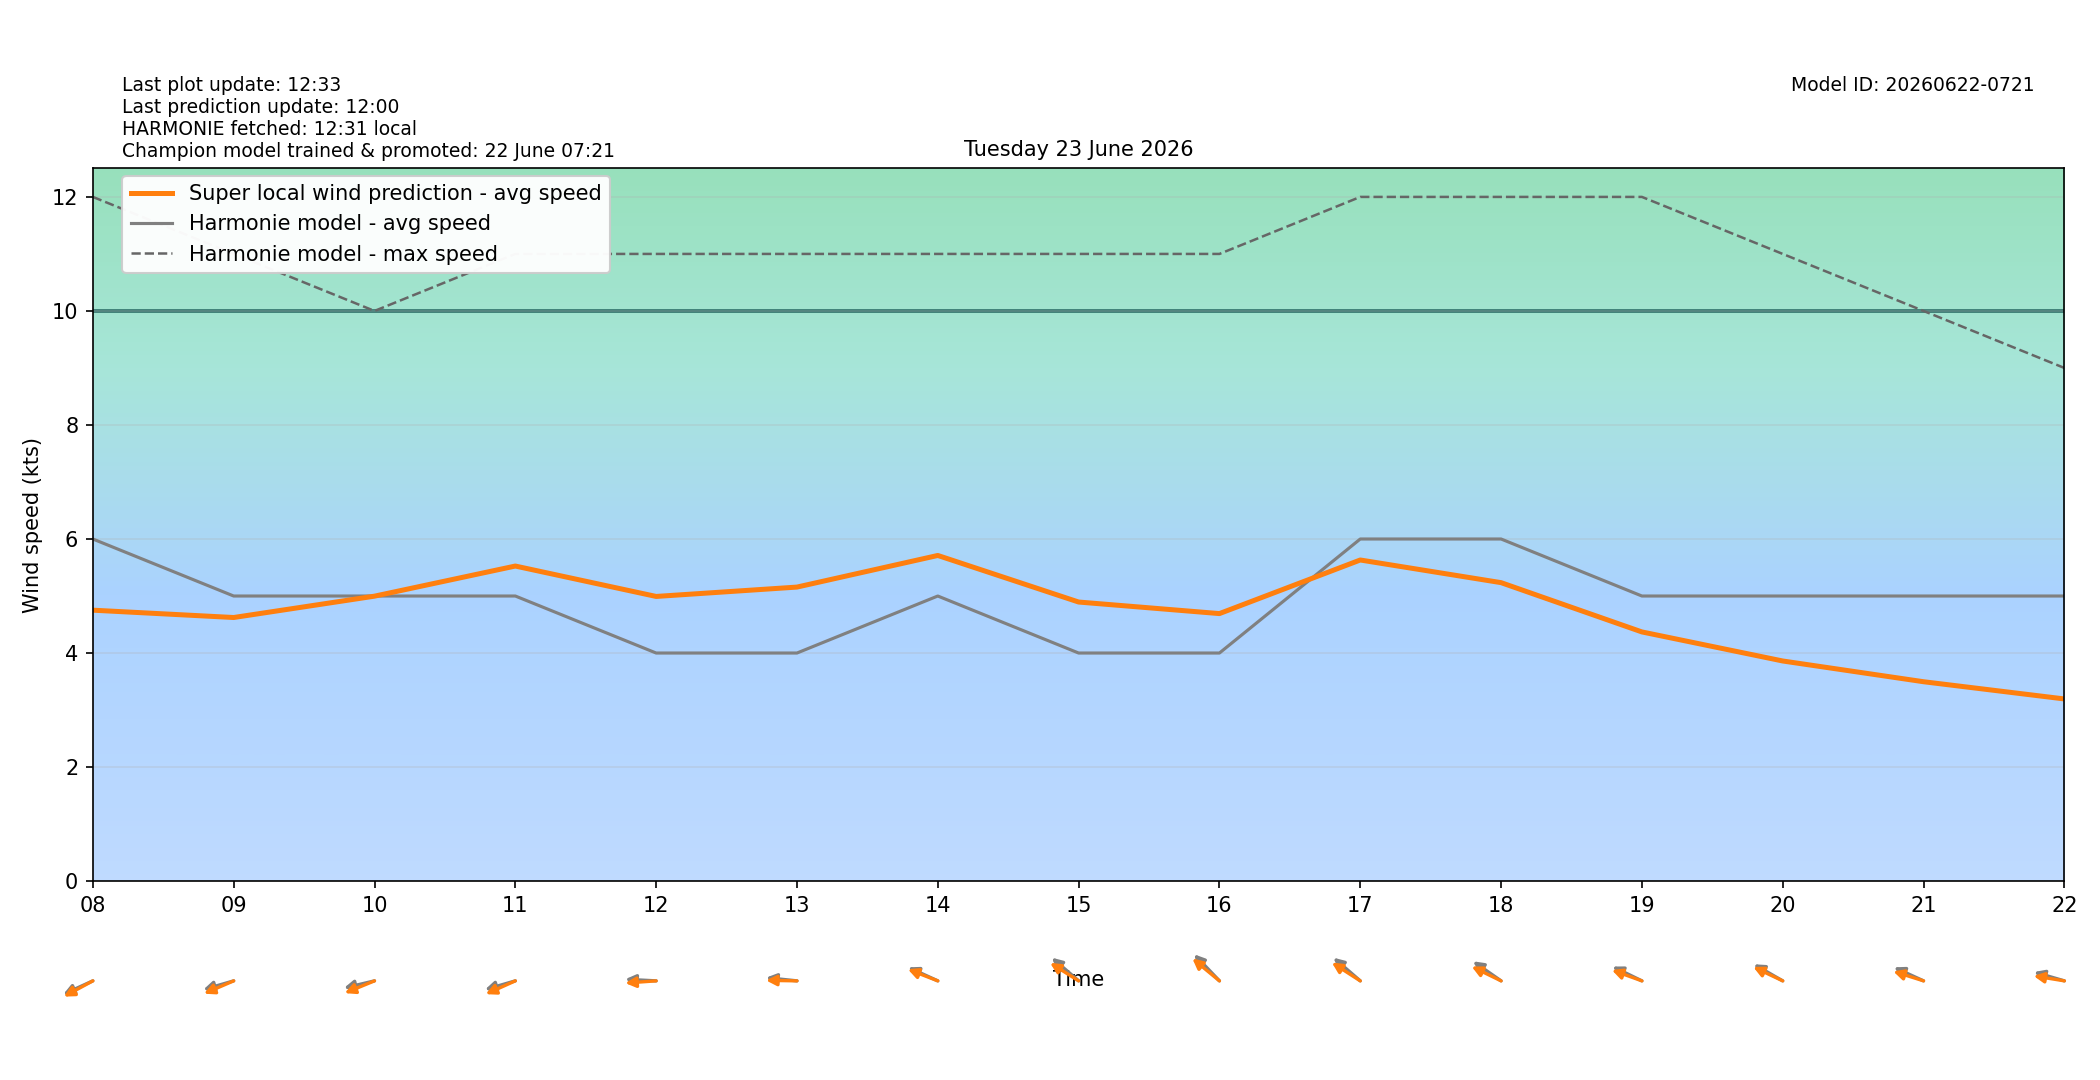

Source data for this figure (header and first rows):
target_time_utc, target_time_local, hour_utc, hour_local, forecast_wind_speed, forecast_wind_min, forecast_wind_max, lstm_pred_wind_speed, delta_speed_lstm_minus_forecast, forecast_wind_dir_deg, lstm_pred_wind_dir_deg, delta_dir_lstm_minus_forecast
2026-06-22T22:00:00Z, 2026-06-23T00:00:00+0200, 22, 00, 9.0, 9.0, 17.0, 6.009, -2.991, 61.0, 66.98, 5.977
2026-06-22T23:00:00Z, 2026-06-23T01:00:00+0200, 23, 01, 9.0, 9.0, 17.0, 5.814, -3.186, 65.0, 67.58, 2.58
2026-06-23T00:00:00Z, 2026-06-23T02:00:00+0200, 00, 02, 9.0, 9.0, 17.0, 5.844, -3.156, 63.0, 65.43, 2.431
2026-06-23T01:00:00Z, 2026-06-23T03:00:00+0200, 01, 03, 8.0, 8.0, 16.0, 5.018, -2.982, 71.0, 73.59, 2.585
2026-06-23T02:00:00Z, 2026-06-23T04:00:00+0200, 02, 04, 8.0, 8.0, 15.0, 4.781, -3.219, 75.0, 76.85, 1.854
2026-06-23T03:00:00Z, 2026-06-23T05:00:00+0200, 03, 05, 7.0, 7.0, 15.0, 4.258, -2.742, 83.0, 81.24, -1.758
2026-06-23T04:00:00Z, 2026-06-23T06:00:00+0200, 04, 06, 6.0, 6.0, 13.0, 4.251, -1.749, 61.0, 58.25, -2.746
2026-06-23T05:00:00Z, 2026-06-23T07:00:00+0200, 05, 07, 6.0, 6.0, 12.0, 4.513, -1.487, 61.0, 59.38, -1.625
2026-06-23T06:00:00Z, 2026-06-23T08:00:00+0200, 06, 08, 6.0, 6.0, 12.0, 4.752, -1.248, 73.0, 70.07, -2.926
2026-06-23T07:00:00Z, 2026-06-23T09:00:00+0200, 07, 09, 5.0, 5.0, 11.0, 4.623, -0.377, 79.0, 73.91, -5.089
2026-06-23T08:00:00Z, 2026-06-23T10:00:00+0200, 08, 10, 5.0, 5.0, 10.0, 4.997, -0.002594, 81.0, 74.6, -6.398
2026-06-23T09:00:00Z, 2026-06-23T11:00:00+0200, 09, 11, 5.0, 5.0, 11.0, 5.526, 0.5256, 79.0, 73.29, -5.714
2026-06-23T10:00:00Z, 2026-06-23T12:00:00+0200, 10, 12, 4.0, 4.0, 11.0, 4.992, 0.9925, 92.0, 87.24, -4.755
2026-06-23T11:00:00Z, 2026-06-23T13:00:00+0200, 11, 13, 4.0, 4.0, 11.0, 5.157, 1.157, 94.0, 90.62, -3.376
2026-06-23T12:00:00Z, 2026-06-23T14:00:00+0200, 12, 14, 5.0, 5.0, 11.0, 5.711, 0.7113, 107.0, 104.6, -2.416
2026-06-23T13:00:00Z, 2026-06-23T15:00:00+0200, 13, 15, 4.0, 4.0, 11.0, 4.894, 0.8945, 120.0, 112.9, -7.1
2026-06-23T14:00:00Z, 2026-06-23T16:00:00+0200, 14, 16, 4.0, 4.0, 11.0, 4.692, 0.6917, 125.0, 119, -6.035
2026-06-23T15:00:00Z, 2026-06-23T17:00:00+0200, 15, 17, 6.0, 6.0, 12.0, 5.632, -0.3682, 120.0, 113.3, -6.669
2026-06-23T16:00:00Z, 2026-06-23T18:00:00+0200, 16, 18, 6.0, 6.0, 12.0, 5.234, -0.7656, 115.0, 108.1, -6.929
2026-06-23T17:00:00Z, 2026-06-23T19:00:00+0200, 17, 19, 5.0, 5.0, 12.0, 4.37, -0.6299, 108.0, 103.6, -4.433
2026-06-23T18:00:00Z, 2026-06-23T20:00:00+0200, 18, 20, 5.0, 5.0, 11.0, 3.86, -1.14, 111.0, 107.6, -3.443
2026-06-23T19:00:00Z, 2026-06-23T21:00:00+0200, 19, 21, 5.0, 5.0, 10.0, 3.497, -1.503, 107.0, 101.9, -5.074
2026-06-23T20:00:00Z, 2026-06-23T22:00:00+0200, 20, 22, 5.0, 5.0, 9.0, 3.195, -1.805, 101.0, 96.2, -4.797
2026-06-23T21:00:00Z, 2026-06-23T23:00:00+0200, 21, 23, 4.0, 4.0, 8.0, 2.627, -1.373, 91.0, 87.67, -3.332
